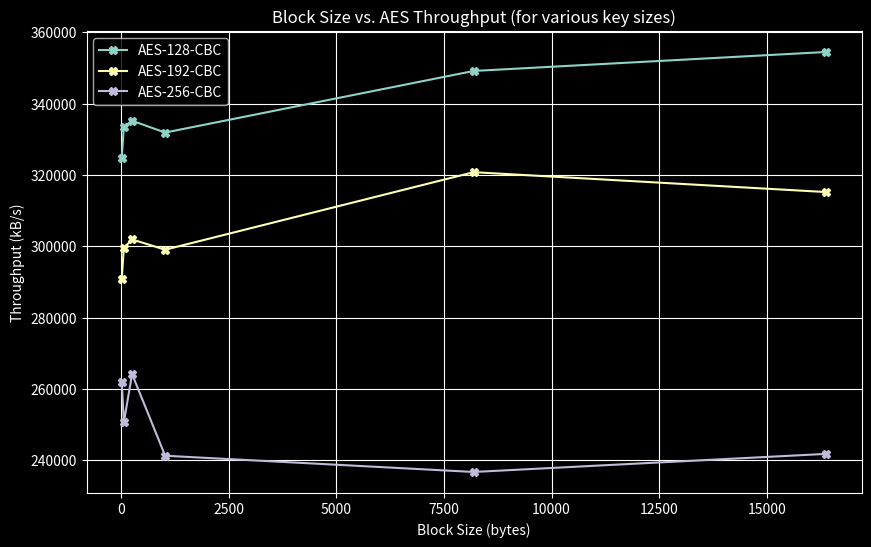

This chart was generated by the following Python code: (Note: this script raises an exception after producing the figure.)
import matplotlib.pyplot as plt

# Setting the dark theme
plt.style.use('dark_background')

def AES_plot():
    blockSizes = [16, 64, 256, 1024, 8192, 16384]
    throughput_128 = [324767.25,  333484.11, 335223.71, 331903.95, 349188.23, 354513.85]
    throughput_192 = [290960.05, 299528.17, 301921.84, 299044.74, 320793.30, 315214.84]
    throughput_256 = [262045.93, 250578.21, 264156.73, 241251.63, 236694.31, 241771.59]

    plt.figure(figsize=(10, 6))
    plt.plot(blockSizes, throughput_128, label='AES-128-CBC', marker='X')
    plt.plot(blockSizes, throughput_192, label='AES-192-CBC', marker='X')
    plt.plot(blockSizes, throughput_256, label='AES-256-CBC', marker='X')

    plt.title('Block Size vs. AES Throughput (for various key sizes)')
    plt.xlabel('Block Size (bytes)')
    plt.ylabel('Throughput (kB/s)')
    plt.legend()
    plt.grid(True)
    plt.savefig("../resources/plots/aes_throughput.png")

def RSA_plot():
    key_sizes = ['1024 bits', '2048 bits', '4096 bits']
    sign_per_second = [14296.4, 2225.4, 338.0]
    verify_per_second = [171414.2, 69370.3, 20261.7]

    fig, ax = plt.subplots(figsize=(10, 6))

    ax.bar([x for x in range(len(key_sizes))], sign_per_second, color='r', width=0.4, label='Sign/s')
    ax.bar([x + 0.4 for x in range(len(key_sizes))], verify_per_second, color='b', width=0.4, label='Verify/s')

    ax.set_xlabel('RSA Key Size')
    ax.set_ylabel('Operations per Second')
    ax.set_title('RSA Key Size vs. RSA Throughput')
    ax.set_xticks([x + 0.2 for x in range(len(key_sizes))])
    ax.set_xticklabels(key_sizes)
    ax.legend()
    plt.grid(True)
    plt.savefig("../resources/plots/rsa_throughput.png")

if __name__ == "__main__":
    AES_plot()
    RSA_plot()
